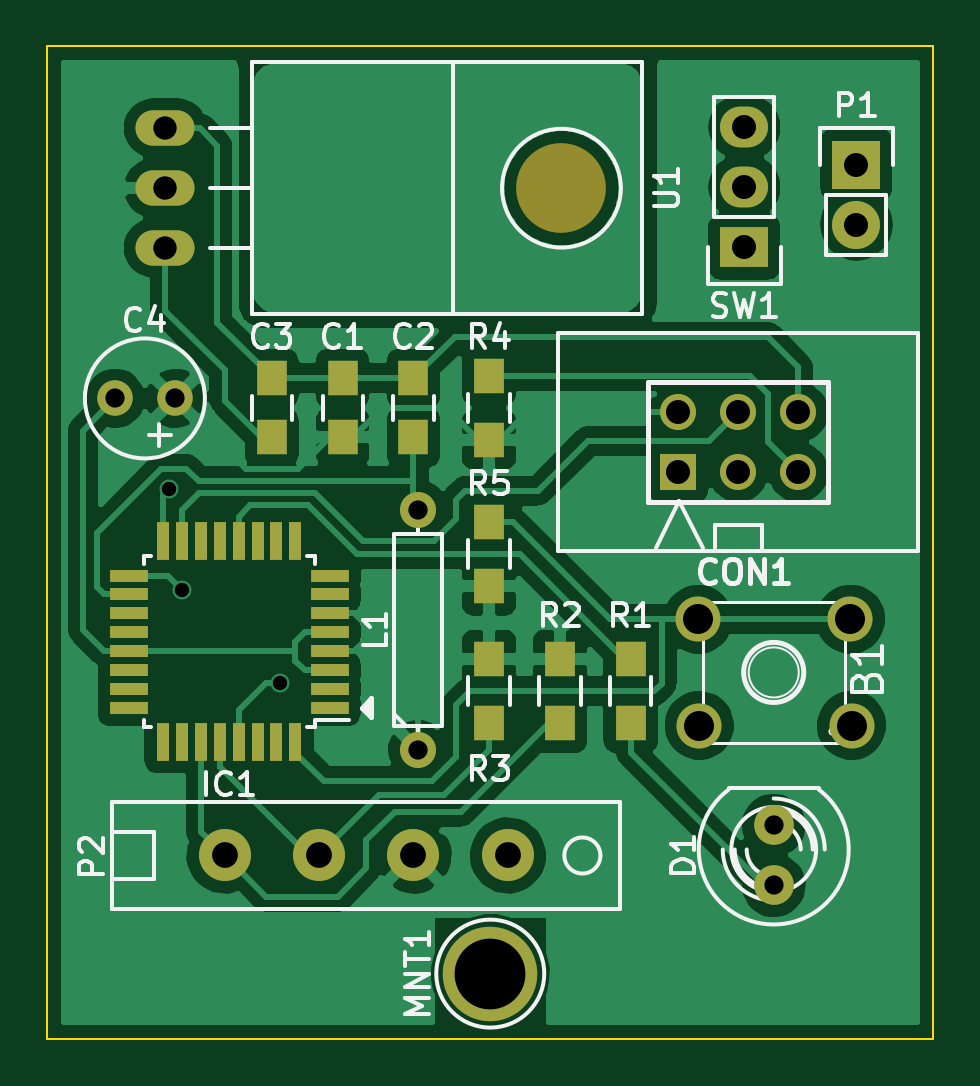
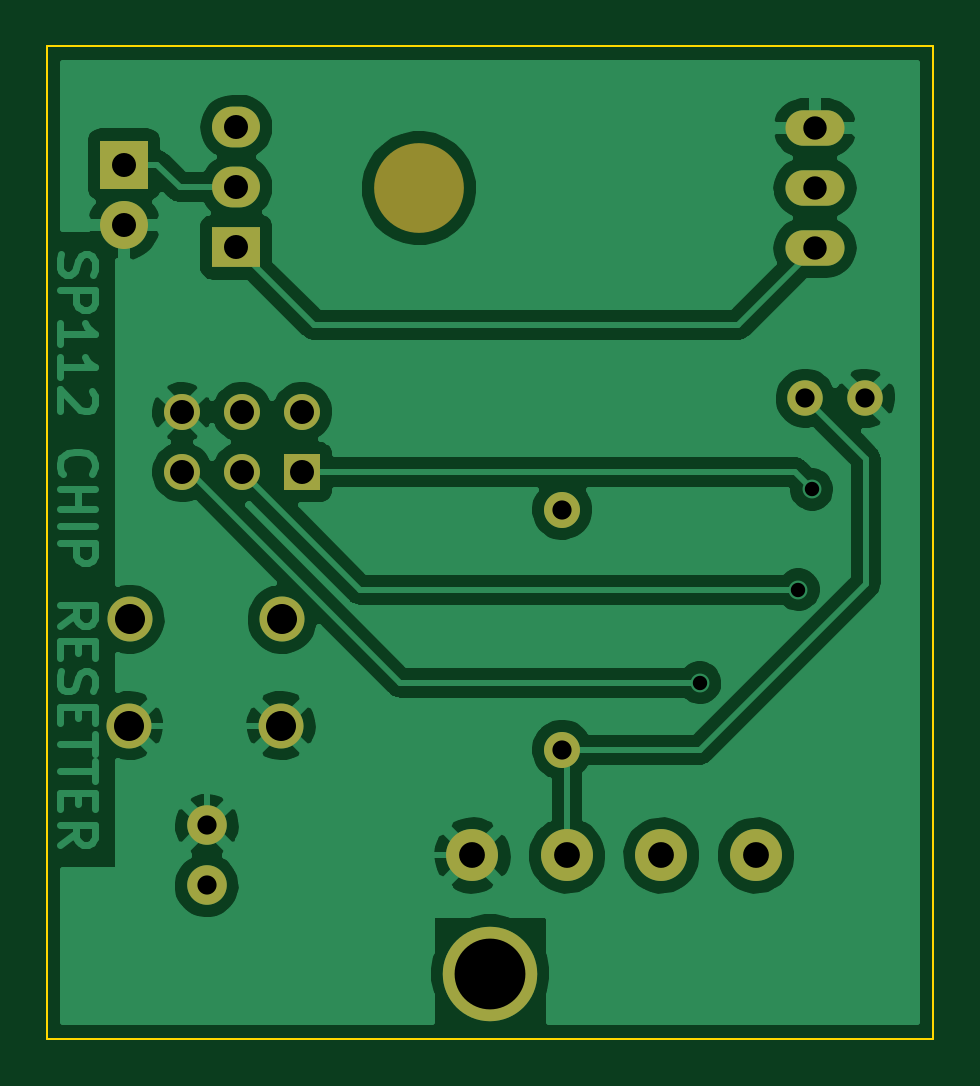
Circuit board: 7 layer files. Board 37.5 x 42.0 mm.
- bottom_copper: RICOH_SP112_TONER_CHIP_RESETTER-B.Cu.gbr (70365 bytes)
- bottom_mask: RICOH_SP112_TONER_CHIP_RESETTER-B.Mask.gbr (1783 bytes)
- outline: RICOH_SP112_TONER_CHIP_RESETTER-Edge.Cuts.gbr (788 bytes)
- top_copper: RICOH_SP112_TONER_CHIP_RESETTER-F.Cu.gbr (102735 bytes)
- top_mask: RICOH_SP112_TONER_CHIP_RESETTER-F.Mask.gbr (3227 bytes)
- top_silk: RICOH_SP112_TONER_CHIP_RESETTER-F.SilkS.gbr (22857 bytes)
- drill: RICOH_SP112_TONER_CHIP_RESETTER-PTH.drl (684 bytes)

=== bottom_copper: RICOH_SP112_TONER_CHIP_RESETTER-B.Cu.gbr (70365 bytes, source omitted) ===
=== bottom_mask: RICOH_SP112_TONER_CHIP_RESETTER-B.Mask.gbr ===
G04 #@! TF.GenerationSoftware,KiCad,Pcbnew,(2017-09-19 revision dddaa7e69)-makepkg*
G04 #@! TF.CreationDate,2017-11-10T01:58:25+01:00*
G04 #@! TF.ProjectId,RICOH_SP112_TONER_CHIP_RESETTER,5249434F485F53503131325F544F4E45,1*
G04 #@! TF.SameCoordinates,Original*
G04 #@! TF.FileFunction,Soldermask,Bot*
G04 #@! TF.FilePolarity,Negative*
%FSLAX46Y46*%
G04 Gerber Fmt 4.6, Leading zero omitted, Abs format (unit mm)*
G04 Created by KiCad (PCBNEW (2017-09-19 revision dddaa7e69)-makepkg) date 11/10/17 01:58:25*
%MOMM*%
%LPD*%
G01*
G04 APERTURE LIST*
%ADD10C,1.905000*%
%ADD11C,1.501140*%
%ADD12R,1.524000X1.524000*%
%ADD13C,1.524000*%
%ADD14C,1.676400*%
%ADD15R,2.032000X2.032000*%
%ADD16O,2.032000X2.032000*%
%ADD17R,2.032000X1.727200*%
%ADD18O,2.032000X1.727200*%
%ADD19O,2.499360X1.501140*%
%ADD20C,3.799840*%
%ADD21C,4.000000*%
%ADD22C,2.200000*%
G04 APERTURE END LIST*
D10*
X167498660Y-107752100D03*
X161052140Y-107752100D03*
X167549460Y-112247900D03*
X161100400Y-112247900D03*
D11*
X136360000Y-98400000D03*
X138900000Y-98400000D03*
D12*
X160210000Y-101520000D03*
D13*
X160210000Y-98980000D03*
X162750000Y-101520000D03*
X162750000Y-98980000D03*
X165290000Y-101520000D03*
X165290000Y-98980000D03*
D14*
X164250000Y-119020000D03*
X164250000Y-116480000D03*
D13*
X149200000Y-113280000D03*
X149200000Y-103120000D03*
D15*
X167750000Y-88500000D03*
D16*
X167750000Y-91040000D03*
D17*
X163000000Y-92000000D03*
D18*
X163000000Y-89460000D03*
X163000000Y-86920000D03*
D19*
X138500000Y-89500000D03*
X138500000Y-86960000D03*
X138500000Y-92040000D03*
D20*
X155264000Y-89500000D03*
D21*
X152250000Y-122750000D03*
D22*
X141000000Y-117750000D03*
X145000000Y-117750000D03*
X149000000Y-117750000D03*
X153000000Y-117750000D03*
M02*

=== outline: RICOH_SP112_TONER_CHIP_RESETTER-Edge.Cuts.gbr ===
G04 #@! TF.GenerationSoftware,KiCad,Pcbnew,(2017-09-19 revision dddaa7e69)-makepkg*
G04 #@! TF.CreationDate,2017-11-10T01:58:25+01:00*
G04 #@! TF.ProjectId,RICOH_SP112_TONER_CHIP_RESETTER,5249434F485F53503131325F544F4E45,1*
G04 #@! TF.SameCoordinates,Original*
G04 #@! TF.FileFunction,Profile,NP*
%FSLAX46Y46*%
G04 Gerber Fmt 4.6, Leading zero omitted, Abs format (unit mm)*
G04 Created by KiCad (PCBNEW (2017-09-19 revision dddaa7e69)-makepkg) date 11/10/17 01:58:25*
%MOMM*%
%LPD*%
G01*
G04 APERTURE LIST*
%ADD10C,0.100000*%
G04 APERTURE END LIST*
D10*
X133500000Y-83500000D02*
X133500000Y-125500000D01*
X171000000Y-125500000D02*
X171000000Y-83500000D01*
X133500000Y-125500000D02*
X171000000Y-125500000D01*
X171000000Y-83500000D02*
X133500000Y-83500000D01*
M02*

=== top_copper: RICOH_SP112_TONER_CHIP_RESETTER-F.Cu.gbr (102735 bytes, source omitted) ===
=== top_mask: RICOH_SP112_TONER_CHIP_RESETTER-F.Mask.gbr ===
G04 #@! TF.GenerationSoftware,KiCad,Pcbnew,(2017-09-19 revision dddaa7e69)-makepkg*
G04 #@! TF.CreationDate,2017-11-10T01:58:25+01:00*
G04 #@! TF.ProjectId,RICOH_SP112_TONER_CHIP_RESETTER,5249434F485F53503131325F544F4E45,1*
G04 #@! TF.SameCoordinates,Original*
G04 #@! TF.FileFunction,Soldermask,Top*
G04 #@! TF.FilePolarity,Negative*
%FSLAX46Y46*%
G04 Gerber Fmt 4.6, Leading zero omitted, Abs format (unit mm)*
G04 Created by KiCad (PCBNEW (2017-09-19 revision dddaa7e69)-makepkg) date 11/10/17 01:58:25*
%MOMM*%
%LPD*%
G01*
G04 APERTURE LIST*
%ADD10C,1.905000*%
%ADD11C,1.501140*%
%ADD12R,1.524000X1.524000*%
%ADD13C,1.524000*%
%ADD14C,1.676400*%
%ADD15R,1.600000X0.550000*%
%ADD16R,0.550000X1.600000*%
%ADD17R,2.032000X2.032000*%
%ADD18O,2.032000X2.032000*%
%ADD19R,2.032000X1.727200*%
%ADD20O,2.032000X1.727200*%
%ADD21O,2.499360X1.501140*%
%ADD22C,3.799840*%
%ADD23R,1.250000X1.500000*%
%ADD24R,1.300000X1.500000*%
%ADD25C,4.000000*%
%ADD26C,2.200000*%
G04 APERTURE END LIST*
D10*
X167498660Y-107752100D03*
X161052140Y-107752100D03*
X167549460Y-112247900D03*
X161100400Y-112247900D03*
D11*
X136360000Y-98400000D03*
X138900000Y-98400000D03*
D12*
X160210000Y-101520000D03*
D13*
X160210000Y-98980000D03*
X162750000Y-101520000D03*
X162750000Y-98980000D03*
X165290000Y-101520000D03*
X165290000Y-98980000D03*
D14*
X164250000Y-119020000D03*
X164250000Y-116480000D03*
D15*
X145450000Y-111500000D03*
X145450000Y-110700000D03*
X145450000Y-109900000D03*
X145450000Y-109100000D03*
X145450000Y-108300000D03*
X145450000Y-107500000D03*
X145450000Y-106700000D03*
X145450000Y-105900000D03*
D16*
X144000000Y-104450000D03*
X143200000Y-104450000D03*
X142400000Y-104450000D03*
X141600000Y-104450000D03*
X140800000Y-104450000D03*
X140000000Y-104450000D03*
X139200000Y-104450000D03*
X138400000Y-104450000D03*
D15*
X136950000Y-105900000D03*
X136950000Y-106700000D03*
X136950000Y-107500000D03*
X136950000Y-108300000D03*
X136950000Y-109100000D03*
X136950000Y-109900000D03*
X136950000Y-110700000D03*
X136950000Y-111500000D03*
D16*
X138400000Y-112950000D03*
X139200000Y-112950000D03*
X140000000Y-112950000D03*
X140800000Y-112950000D03*
X141600000Y-112950000D03*
X142400000Y-112950000D03*
X143200000Y-112950000D03*
X144000000Y-112950000D03*
D13*
X149200000Y-113280000D03*
X149200000Y-103120000D03*
D17*
X167750000Y-88500000D03*
D18*
X167750000Y-91040000D03*
D19*
X163000000Y-92000000D03*
D20*
X163000000Y-89460000D03*
X163000000Y-86920000D03*
D21*
X138500000Y-89500000D03*
X138500000Y-86960000D03*
X138500000Y-92040000D03*
D22*
X155264000Y-89500000D03*
D23*
X146000000Y-100050000D03*
X146000000Y-97550000D03*
X149000000Y-100050000D03*
X149000000Y-97550000D03*
X143000000Y-100050000D03*
X143000000Y-97550000D03*
D24*
X155200000Y-112150000D03*
X155200000Y-109450000D03*
X152200000Y-109450000D03*
X152200000Y-112150000D03*
X158200000Y-112150000D03*
X158200000Y-109450000D03*
X152200000Y-100150000D03*
X152200000Y-97450000D03*
X152200000Y-106350000D03*
X152200000Y-103650000D03*
D25*
X152250000Y-122750000D03*
D26*
X141000000Y-117750000D03*
X145000000Y-117750000D03*
X149000000Y-117750000D03*
X153000000Y-117750000D03*
M02*

=== top_silk: RICOH_SP112_TONER_CHIP_RESETTER-F.SilkS.gbr (22857 bytes, source omitted) ===
=== drill: RICOH_SP112_TONER_CHIP_RESETTER-PTH.drl ===
M48
INCH,TZ
T1C0.024
T2C0.032
T3C0.032
T4C0.039
T5C0.040
T6C0.043
T7C0.050
T8C0.118
%
G90
G05
T1
X5.458Y-4.0256
X5.4803Y-4.1929
X5.6444Y-4.3478
T2
X5.3685Y-3.874
X5.4685Y-3.874
T3
X6.4665Y-4.5858
X6.4665Y-4.6858
X5.874Y-4.0598
X5.874Y-4.4598
T4
X5.4528Y-3.4236
X5.4528Y-3.5236
X5.4528Y-3.6236
T5
X6.6043Y-3.4843
X6.6043Y-3.5843
X6.3075Y-3.8969
X6.3075Y-3.9969
X6.4075Y-3.8969
X6.4075Y-3.9969
X6.5075Y-3.8969
X6.5075Y-3.9969
X6.4173Y-3.422
X6.4173Y-3.522
X6.4173Y-3.622
T6
X5.5512Y-4.6358
X5.7087Y-4.6358
X5.8661Y-4.6358
X6.0236Y-4.6358
T7
X6.3406Y-4.2422
X6.3425Y-4.4192
X6.5944Y-4.2422
X6.5964Y-4.4192
T8
X5.9941Y-4.8327
T0
M30

